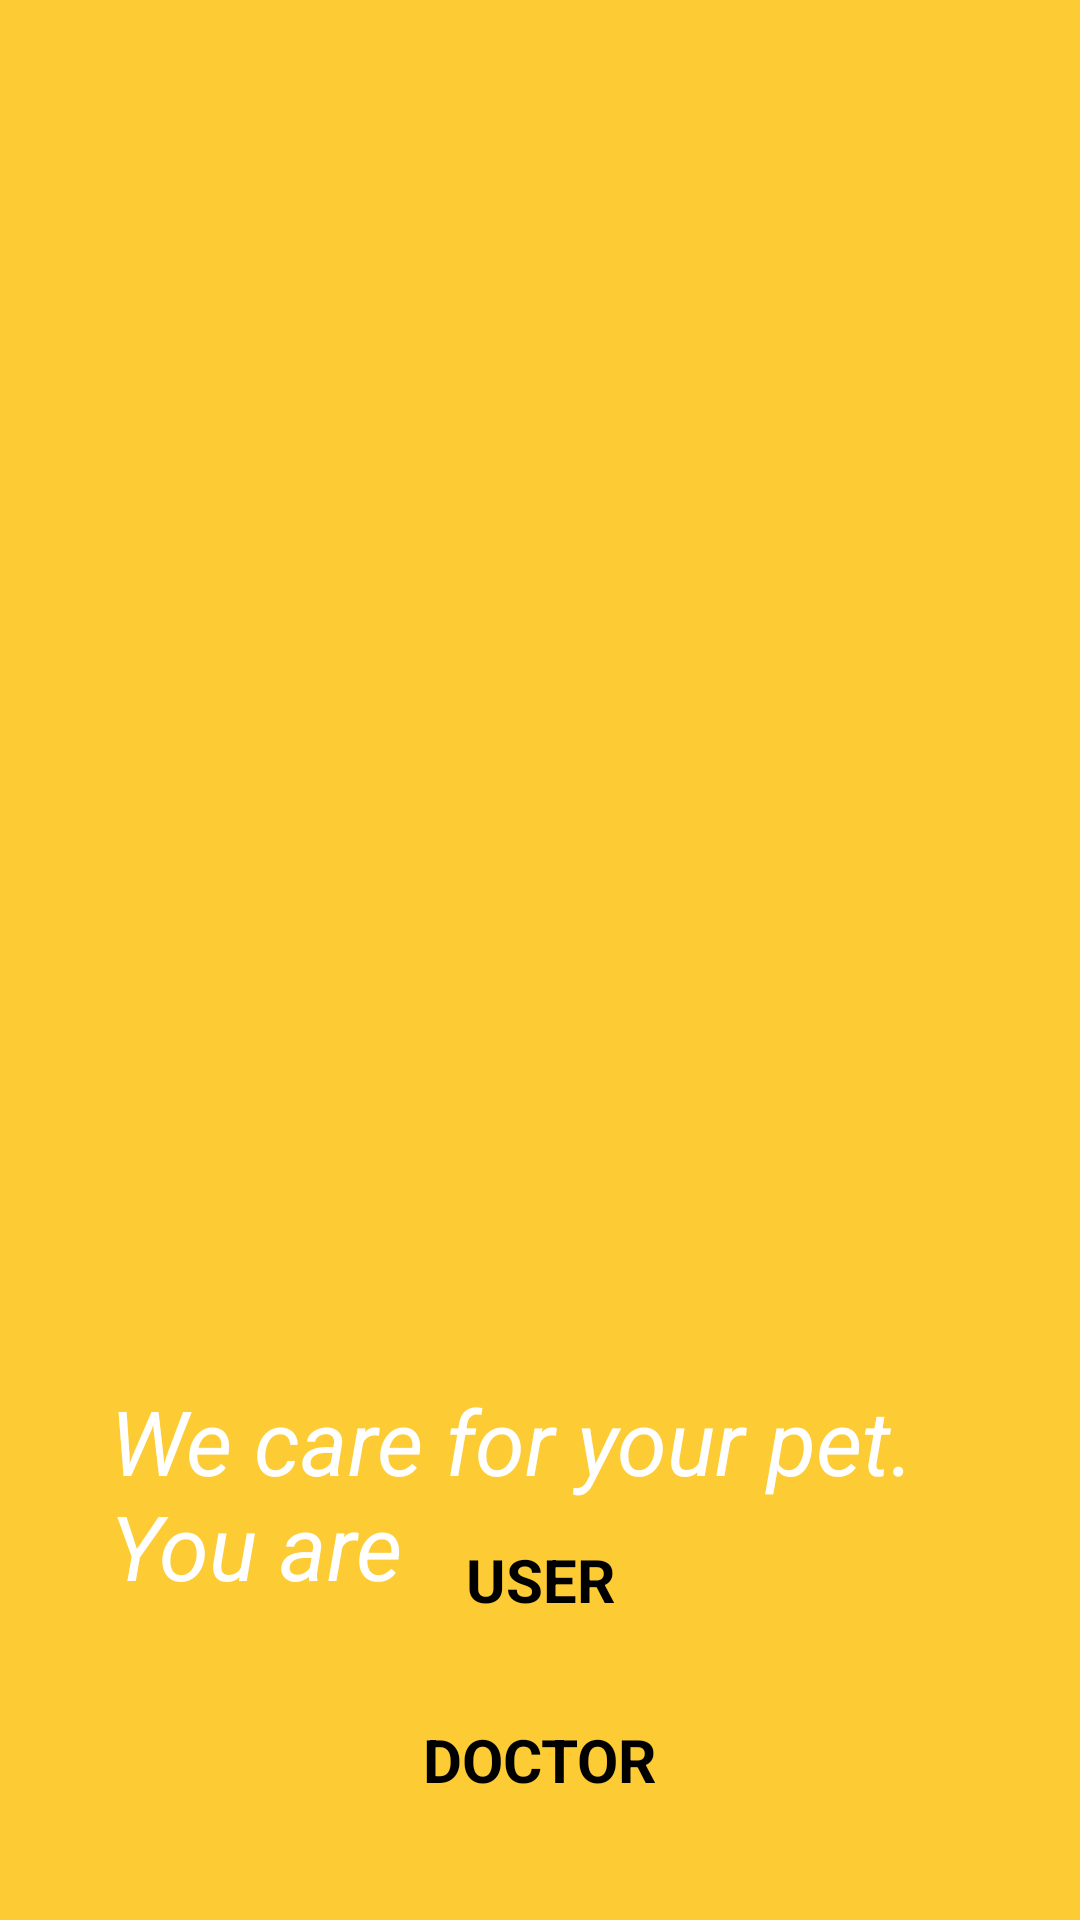

Produce the Android XML layout that renders to this screen, including the resource entries it uses.
<!-- AndroidManifest.xml: application theme Theme.PetVet -->
<!-- res/layout/activity_secondsplash.xml -->
<?xml version="1.0" encoding="utf-8"?>
<androidx.constraintlayout.widget.ConstraintLayout xmlns:android="http://schemas.android.com/apk/res/android"
    android:layout_width="match_parent"
    android:layout_height="match_parent"
    xmlns:tools="http://schemas.android.com/tools"
    xmlns:app="http://schemas.android.com/apk/res-auto"
    android:background="@color/yellow"
    tools:context=".SecondSplashActivity">


    <ImageView
        android:id="@+id/secondsplashimg"

        android:layout_width="wrap_content"
        android:layout_height="wrap_content"
        android:background="#5E5407"
        app:layout_constraintEnd_toEndOf="parent"
        app:layout_constraintHorizontal_bias="1.0"
        app:layout_constraintStart_toStartOf="parent"
        app:layout_constraintTop_toTopOf="parent"
        app:srcCompat="@drawable/petvetsplashscreen" />

    <TextView
        android:layout_width="288dp"
        android:layout_height="70dp"
        android:textSize="30sp"
        android:id="@+id/care"
        android:textColor="@color/white"
        android:layout_marginStart="1dp"
        android:layout_marginTop="350dp"
        android:text="We care for your pet. You are"
        android:textStyle="italic"

        app:layout_constraintBottom_toBottomOf="parent"
        app:layout_constraintEnd_toEndOf="parent"
        app:layout_constraintStart_toStartOf="parent"
        app:layout_constraintTop_toTopOf="parent" />

    <Button
        android:layout_width="wrap_content"
        android:layout_height="wrap_content"
        android:layout_marginBottom="100dp"
        android:textStyle="bold"
        android:text="USER"
        android:id="@+id/btnsplashuser"
        android:textSize="20sp"
        android:textColor="@color/black"
        app:layout_constraintEnd_toEndOf="parent"
        android:backgroundTint="@color/white"
        app:layout_constraintStart_toStartOf="parent"
        app:layout_constraintBottom_toBottomOf="parent"

        />
    <Button
        android:id="@+id/btnsplashdoctor"
        android:layout_width="wrap_content"
        android:layout_height="wrap_content"
        android:layout_marginBottom="40dp"
        android:text="DOCTOR"
        android:textStyle="bold"
        android:backgroundTint="@color/white"
        android:textSize="20sp"
        android:textColor="@color/black"
        app:layout_constraintEnd_toEndOf="parent"
        app:layout_constraintStart_toStartOf="parent"
        app:layout_constraintBottom_toBottomOf="parent"

        />
</androidx.constraintlayout.widget.ConstraintLayout>
<!-- resources referenced by this layout -->
<resources>
  <color name="black">#FF000000</color>
  <color name="white">#FFFFFFFF</color>
  <color name="yellow">#FDCB33</color>
  <!-- drawable petvetsplashscreen: jpeg bitmap (drawable, 33289 bytes) -->
</resources>
